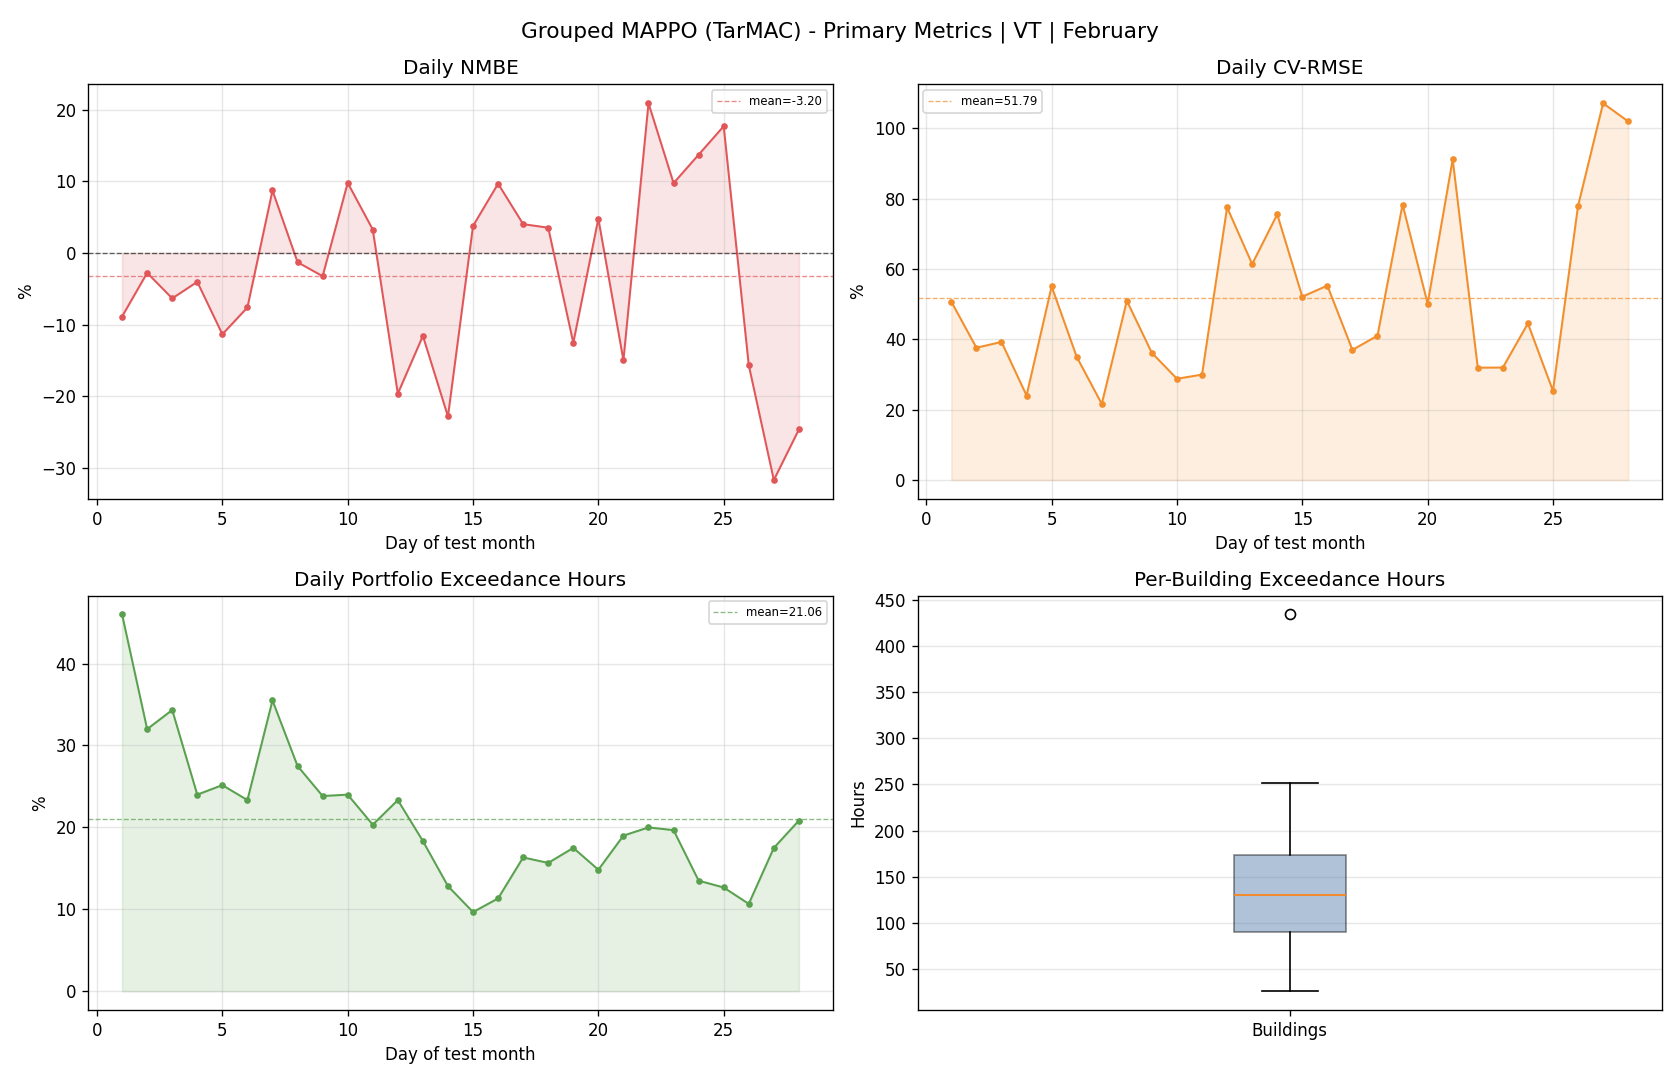

The table this chart was drawn from, first rows:
day, reference_mean, actual_mean, actual_energy, reference_energy, nmbe_pct, cv_rmse_pct, rmse, temperature_exceedance_hours_total, temperature_exceedance_pct_portfolio
1, 89.23, 81.32, 1952, 2142, -8.873, 50.71, 45.25, 276.0, 46.0
2, 176.9, 172, 4127, 4245, -2.775, 37.63, 66.55, 192.0, 32.0
3, 178.7, 167.3, 4016, 4288, -6.34, 39.28, 70.18, 206.0, 34.33
4, 111.9, 107.4, 2577, 2685, -4.032, 24.04, 26.89, 144.0, 24.0
5, 132.1, 117.1, 2811, 3170, -11.35, 55.07, 72.75, 151.0, 25.17
6, 134.8, 124.5, 2988, 3235, -7.608, 35.04, 47.22, 140.0, 23.33
7, 156.7, 170.4, 4089, 3762, 8.712, 21.65, 33.93, 213.0, 35.5
8, 149.4, 147.5, 3539, 3585, -1.292, 50.99, 76.18, 165.0, 27.5
9, 144.7, 140, 3361, 3473, -3.246, 36.14, 52.31, 143.0, 23.83
10, 109.5, 120.2, 2886, 2629, 9.782, 28.81, 31.55, 144.0, 24.0
11, 113.1, 116.8, 2802, 2713, 3.268, 29.99, 33.9, 122.0, 20.33
12, 99.39, 79.88, 1917, 2385, -19.63, 77.53, 77.05, 140.0, 23.33
13, 129.5, 114.5, 2749, 3109, -11.57, 61.42, 79.56, 110.0, 18.33
14, 95.13, 73.43, 1762, 2283, -22.81, 75.57, 71.89, 77.0, 12.83
15, 66.54, 69.04, 1657, 1597, 3.764, 52.15, 34.7, 58.0, 9.667
16, 78.55, 86.14, 2067, 1885, 9.663, 55.3, 43.44, 68.0, 11.33
17, 119.7, 124.5, 2988, 2872, 4.019, 37.01, 44.29, 98.0, 16.33
18, 94.28, 97.6, 2342, 2263, 3.522, 41.07, 38.72, 94.0, 15.67
19, 80.86, 70.72, 1697, 1941, -12.54, 78.36, 63.36, 105.0, 17.5
20, 53.71, 56.28, 1351, 1289, 4.779, 50.18, 26.95, 89.0, 14.83
21, 46.72, 39.72, 953.3, 1121, -14.98, 91.19, 42.61, 114.0, 19.0
22, 110, 133, 3191, 2640, 20.89, 31.96, 35.16, 120.0, 20.0
23, 109.5, 120.2, 2884, 2628, 9.743, 32, 35.04, 118.0, 19.67
24, 81.62, 92.8, 2227, 1959, 13.71, 44.55, 36.36, 81.0, 13.5
25, 95.09, 111.9, 2686, 2282, 17.68, 25.36, 24.12, 76.0, 12.67
26, 70.26, 59.26, 1422, 1686, -15.66, 77.96, 54.77, 64.0, 10.67
27, 71.63, 48.94, 1174, 1719, -31.69, 107.2, 76.77, 105.0, 17.5
28, 55.75, 42.02, 1008, 1338, -24.63, 102, 56.86, 125.0, 20.83
